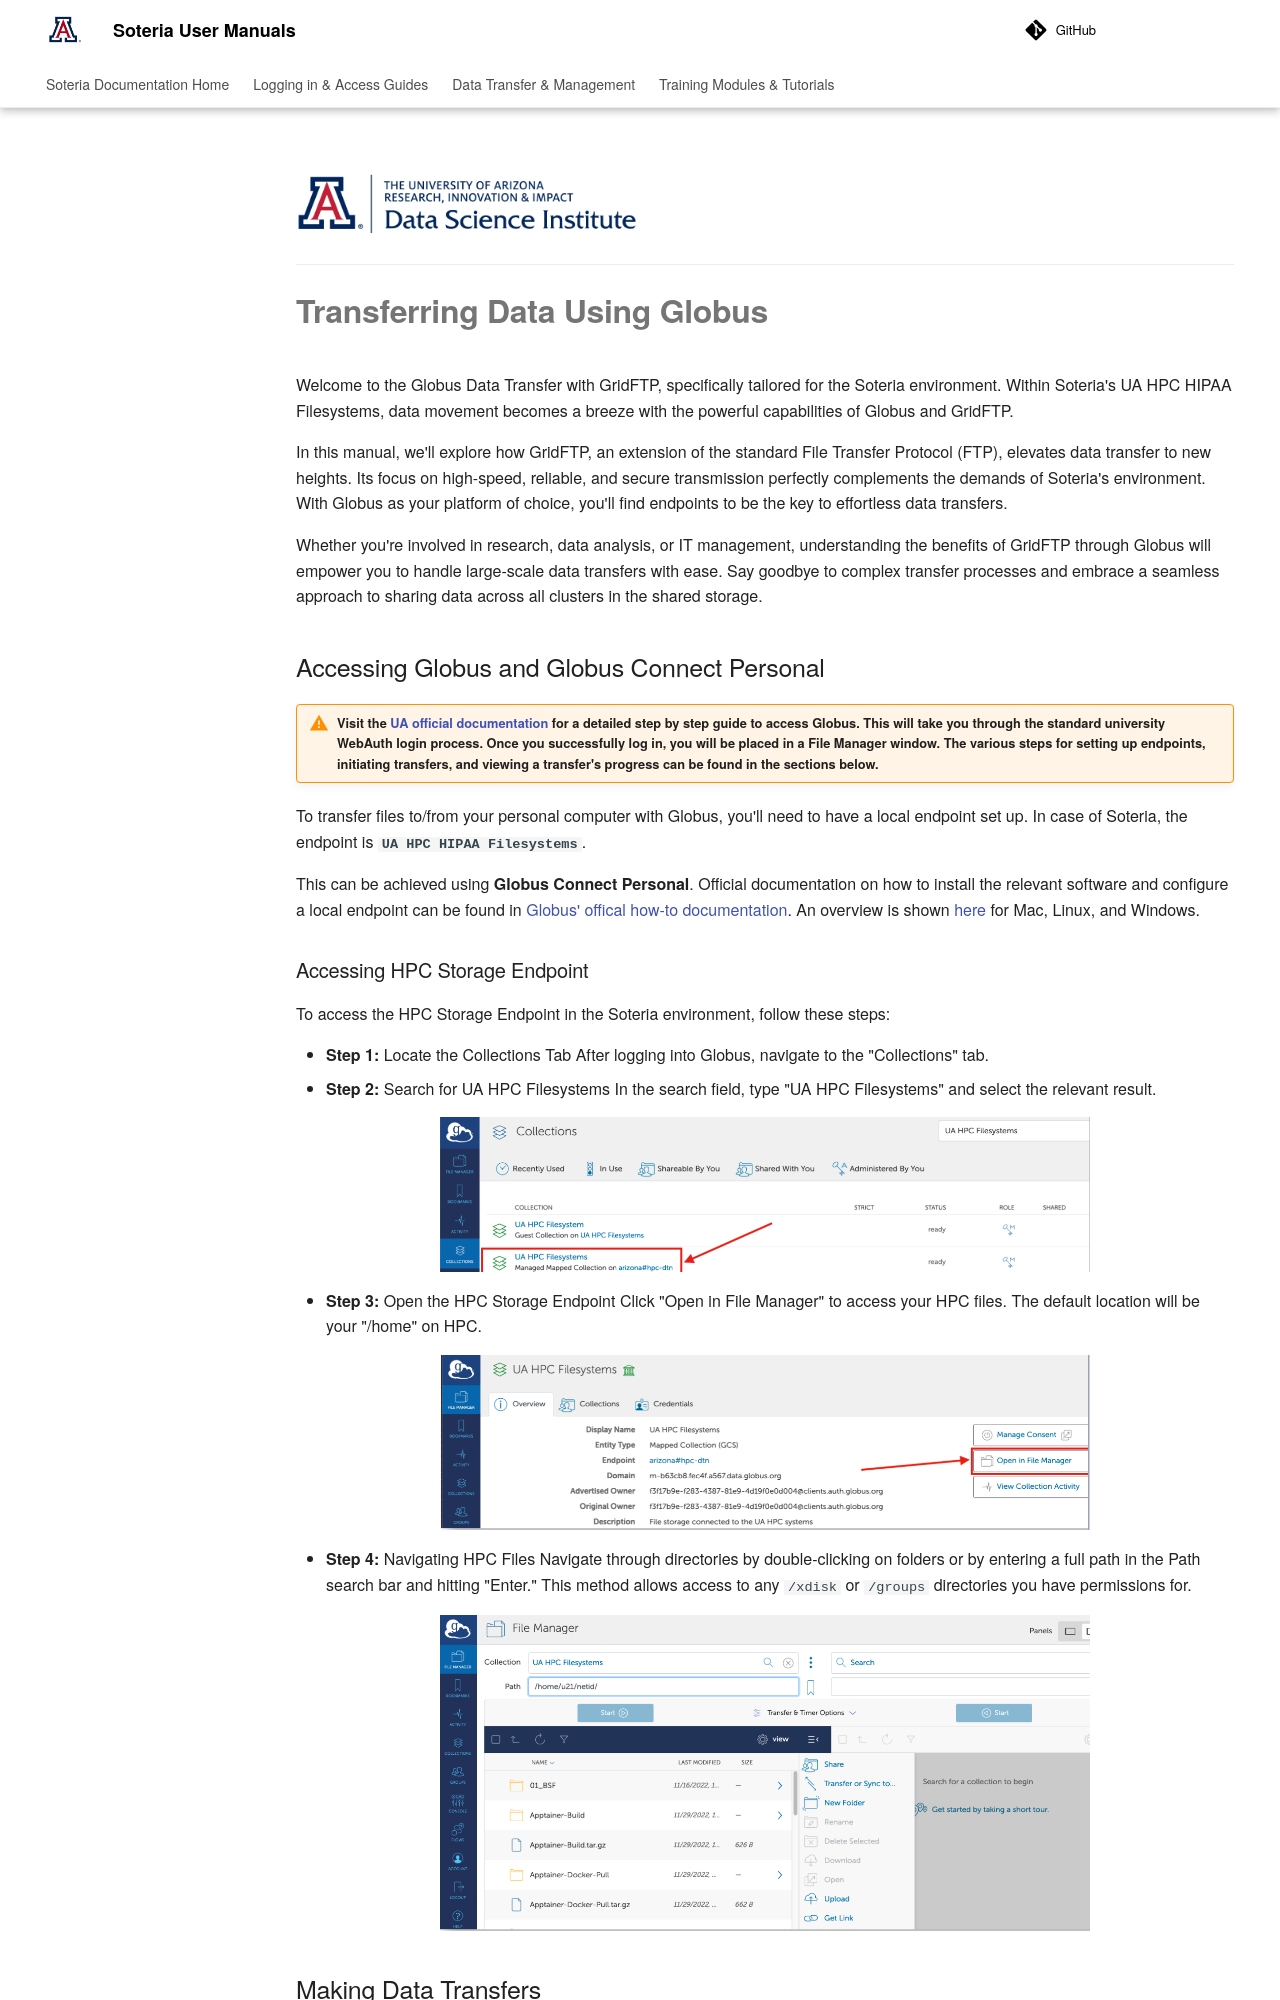

repository: ua-data7/User-Manuals · page: data_transfer/globus/index.html · generator: mkdocs

![](../assets/cover.png){width="340"}

---

# **Transferring Data Using Globus**

Welcome to the Globus Data Transfer with GridFTP, specifically tailored for the Soteria environment. Within Soteria's UA HPC HIPAA Filesystems, data movement becomes a breeze with the powerful capabilities of Globus and GridFTP.

In this manual, we'll explore how GridFTP, an extension of the standard File Transfer Protocol (FTP), elevates data transfer to new heights. Its focus on high-speed, reliable, and secure transmission perfectly complements the demands of Soteria's environment. With Globus as your platform of choice, you'll find endpoints to be the key to effortless data transfers.

Whether you're involved in research, data analysis, or IT management, understanding the benefits of GridFTP through Globus will empower you to handle large-scale data transfers with ease. Say goodbye to complex transfer processes and embrace a seamless approach to sharing data across all clusters in the shared storage.

## Accessing Globus and Globus Connect Personal

!!! Warning "Visit the [UA official documentation](https://uarizona.atlassian.net/wiki/spaces/UAHPC/pages/75989646/Globus) for a detailed step by step guide to access Globus. This will take you through the standard university WebAuth login process. Once you successfully log in, you will be placed in a File Manager window. The various steps for setting up endpoints, initiating transfers, and viewing a transfer's progress can be found in the sections below."

To transfer files to/from your personal computer with Globus, you'll need to have a local endpoint set up. In case of Soteria, the endpoint is **`UA HPC HIPAA Filesystems`**.

This can be achieved using **Globus Connect Personal**. Official documentation on how to install the relevant software and configure a local endpoint can be found in [Globus' offical how-to documentation](https://docs.globus.org/how-to/). An overview is shown [here](https://uarizona.atlassian.net/wiki/spaces/UAHPC/pages/75989646/Globus#:~:text=the%20sections%20below.-,Globus%20Connect%20Personal,-To%20transfer%20files) for Mac, Linux, and Windows.
